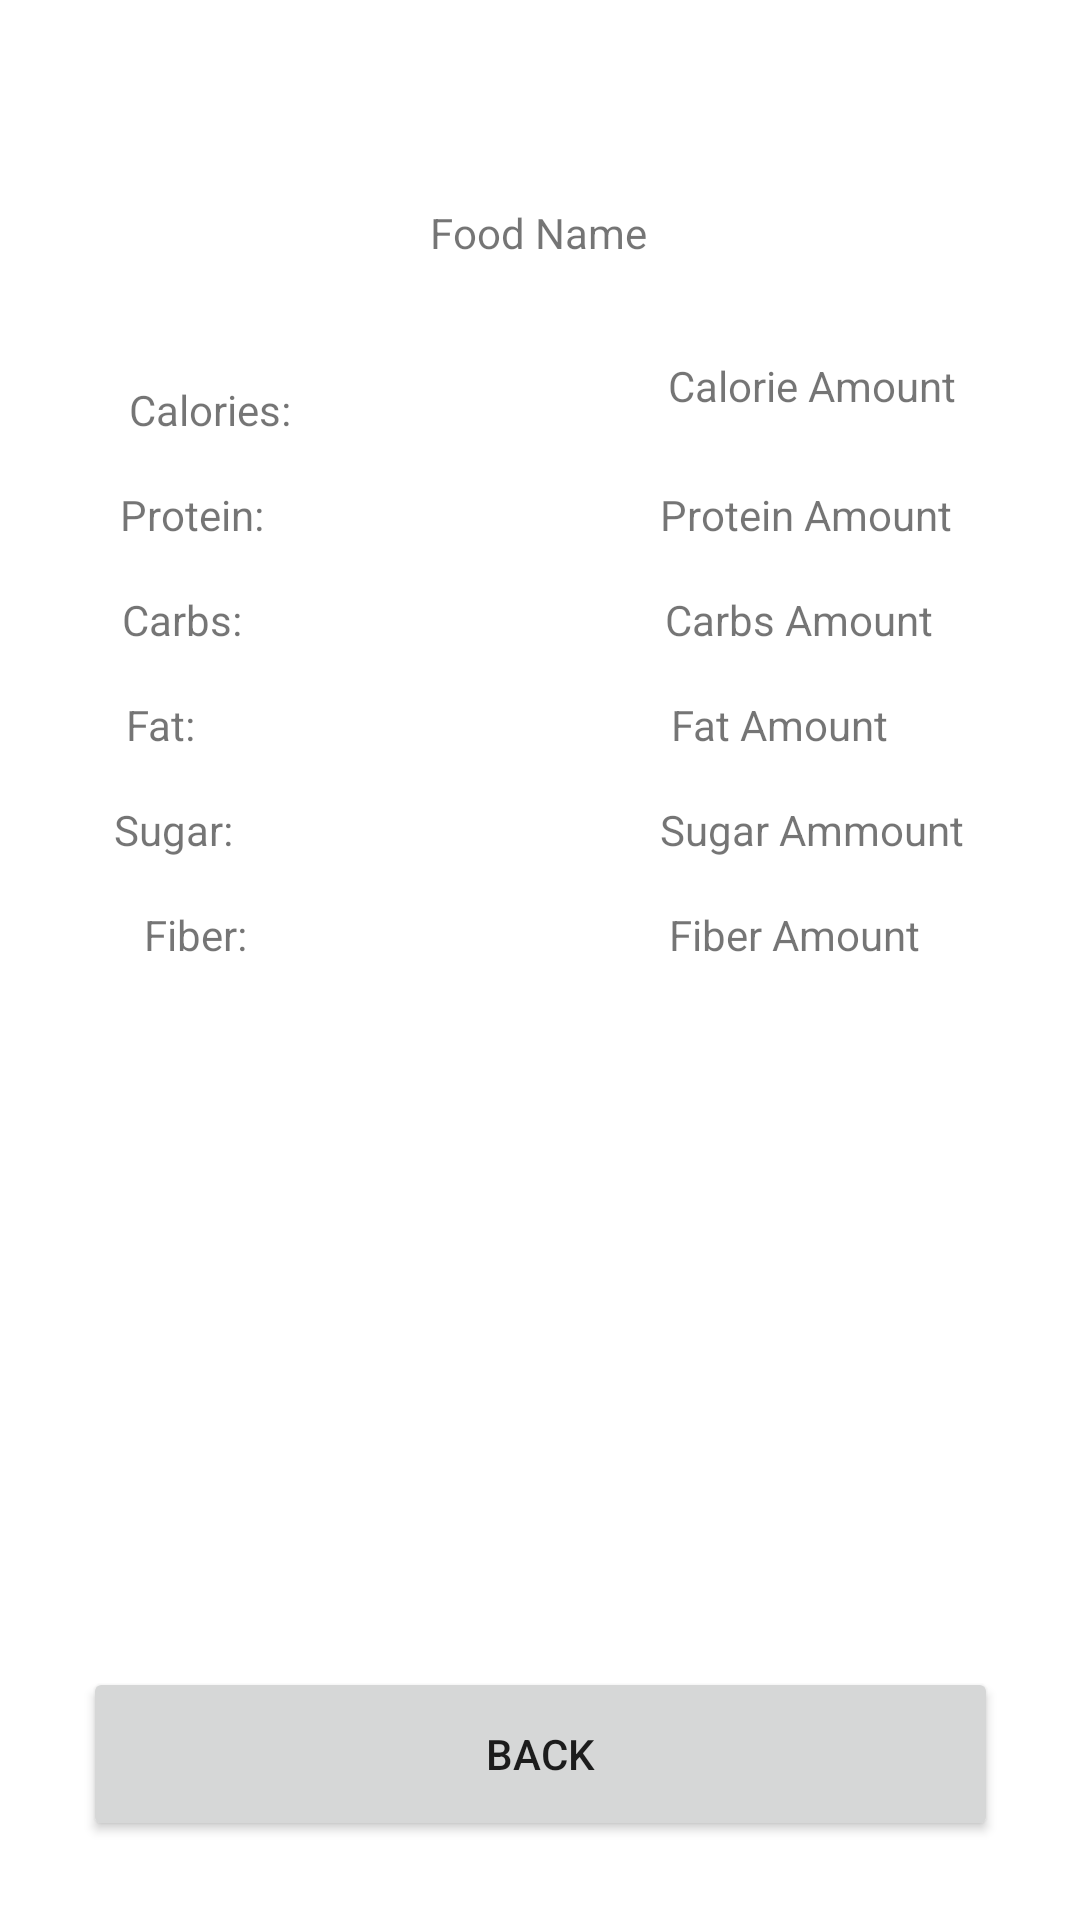

Android layout source for this screen:
<!-- AndroidManifest.xml: application theme Theme.MealPrepMobile -->
<!-- res/layout/food_page.xml -->
<?xml version="1.0" encoding="utf-8"?>
<androidx.constraintlayout.widget.ConstraintLayout xmlns:android="http://schemas.android.com/apk/res/android"
    xmlns:app="http://schemas.android.com/apk/res-auto"
    xmlns:tools="http://schemas.android.com/tools"
    android:layout_width="match_parent"
    android:layout_height="match_parent">

    <TextView
        android:id="@+id/textView7"
        android:layout_width="wrap_content"
        android:layout_height="wrap_content"
        android:layout_marginTop="68dp"
        android:text="Food Name"
        app:layout_constraintEnd_toEndOf="parent"
        app:layout_constraintHorizontal_bias="0.498"
        app:layout_constraintStart_toStartOf="parent"
        app:layout_constraintTop_toTopOf="parent" />

    <TextView
        android:id="@+id/textView9"
        android:layout_width="wrap_content"
        android:layout_height="wrap_content"
        android:layout_marginTop="40dp"
        android:text="Calories:"
        app:layout_constraintEnd_toEndOf="parent"
        app:layout_constraintHorizontal_bias="0.141"
        app:layout_constraintStart_toStartOf="parent"
        app:layout_constraintTop_toBottomOf="@+id/textView7" />

    <TextView
        android:id="@+id/textView10"
        android:layout_width="wrap_content"
        android:layout_height="wrap_content"
        android:layout_marginTop="32dp"
        android:text="Calorie Amount"
        app:layout_constraintEnd_toEndOf="parent"
        app:layout_constraintHorizontal_bias="0.753"
        app:layout_constraintStart_toEndOf="@+id/textView9"
        app:layout_constraintTop_toBottomOf="@+id/textView7" />

    <TextView
        android:id="@+id/textView11"
        android:layout_width="wrap_content"
        android:layout_height="wrap_content"
        android:layout_marginTop="16dp"
        android:text="Protein:"
        app:layout_constraintEnd_toStartOf="@+id/textView16"
        app:layout_constraintHorizontal_bias="0.233"
        app:layout_constraintStart_toStartOf="parent"
        app:layout_constraintTop_toBottomOf="@+id/textView9" />

    <TextView
        android:id="@+id/textView12"
        android:layout_width="wrap_content"
        android:layout_height="wrap_content"
        android:layout_marginTop="16dp"
        android:text="Carbs:"
        app:layout_constraintEnd_toStartOf="@+id/textView17"
        app:layout_constraintHorizontal_bias="0.224"
        app:layout_constraintStart_toStartOf="parent"
        app:layout_constraintTop_toBottomOf="@+id/textView11" />

    <TextView
        android:id="@+id/textView13"
        android:layout_width="wrap_content"
        android:layout_height="wrap_content"
        android:layout_marginTop="16dp"
        android:text="Fat:"
        app:layout_constraintEnd_toStartOf="@+id/textView18"
        app:layout_constraintHorizontal_bias="0.209"
        app:layout_constraintStart_toStartOf="parent"
        app:layout_constraintTop_toBottomOf="@+id/textView12" />

    <TextView
        android:id="@+id/textView14"
        android:layout_width="wrap_content"
        android:layout_height="wrap_content"
        android:layout_marginTop="16dp"
        android:text="Sugar:"
        app:layout_constraintEnd_toStartOf="@+id/textView19"
        app:layout_constraintHorizontal_bias="0.211"
        app:layout_constraintStart_toStartOf="parent"
        app:layout_constraintTop_toBottomOf="@+id/textView13" />

    <TextView
        android:id="@+id/textView15"
        android:layout_width="wrap_content"
        android:layout_height="wrap_content"
        android:layout_marginStart="48dp"
        android:layout_marginTop="16dp"
        android:text="Fiber:"
        app:layout_constraintStart_toStartOf="parent"
        app:layout_constraintTop_toBottomOf="@+id/textView14" />

    <TextView
        android:id="@+id/textView16"
        android:layout_width="wrap_content"
        android:layout_height="wrap_content"
        android:layout_marginTop="24dp"
        android:text="Protein Amount"
        app:layout_constraintEnd_toEndOf="parent"
        app:layout_constraintHorizontal_bias="0.837"
        app:layout_constraintStart_toStartOf="parent"
        app:layout_constraintTop_toBottomOf="@+id/textView10" />

    <TextView
        android:id="@+id/textView17"
        android:layout_width="wrap_content"
        android:layout_height="wrap_content"
        android:layout_marginTop="16dp"
        android:text="Carbs Amount"
        app:layout_constraintEnd_toEndOf="parent"
        app:layout_constraintHorizontal_bias="0.819"
        app:layout_constraintStart_toStartOf="parent"
        app:layout_constraintTop_toBottomOf="@+id/textView16" />

    <TextView
        android:id="@+id/textView18"
        android:layout_width="wrap_content"
        android:layout_height="wrap_content"
        android:layout_marginTop="16dp"
        android:text="Fat Amount"
        app:layout_constraintEnd_toEndOf="parent"
        app:layout_constraintHorizontal_bias="0.778"
        app:layout_constraintStart_toStartOf="parent"
        app:layout_constraintTop_toBottomOf="@+id/textView17" />

    <TextView
        android:id="@+id/textView19"
        android:layout_width="wrap_content"
        android:layout_height="wrap_content"
        android:layout_marginTop="16dp"
        android:text="Sugar Ammount"
        app:layout_constraintEnd_toEndOf="parent"
        app:layout_constraintHorizontal_bias="0.851"
        app:layout_constraintStart_toStartOf="parent"
        app:layout_constraintTop_toBottomOf="@+id/textView18" />

    <TextView
        android:id="@+id/textView20"
        android:layout_width="wrap_content"
        android:layout_height="wrap_content"
        android:layout_marginTop="16dp"
        android:text="Fiber Amount"
        app:layout_constraintEnd_toEndOf="parent"
        app:layout_constraintHorizontal_bias="0.807"
        app:layout_constraintStart_toStartOf="parent"
        app:layout_constraintTop_toBottomOf="@+id/textView19" />

    <Button
        android:id="@+id/button7"
        android:layout_width="305dp"
        android:layout_height="58dp"
        android:text="Back"
        app:layout_constraintBottom_toBottomOf="parent"
        app:layout_constraintEnd_toEndOf="parent"
        app:layout_constraintStart_toStartOf="parent"
        app:layout_constraintTop_toBottomOf="@+id/textView7"
        app:layout_constraintVertical_bias="0.947" />
</androidx.constraintlayout.widget.ConstraintLayout>
<!-- resources referenced by this layout -->
<resources>
  <style name="Theme.MealPrepMobile" parent="Theme.MaterialComponents.DayNight.DarkActionBar">
          
          <item name="colorPrimary">@color/purple_500</item>
          <item name="colorPrimaryVariant">@color/purple_700</item>
          <item name="colorOnPrimary">@color/white</item>
          
          <item name="colorSecondary">@color/teal_200</item>
          <item name="colorSecondaryVariant">@color/teal_700</item>
          <item name="colorOnSecondary">@color/black</item>
          
          <item name="android:statusBarColor" tools:targetApi="l">?attr/colorPrimaryVariant</item>
          
      </style>
  <!-- not gathered from this repository: default colours our renderer supplied (Android Studio template values) -->
  <color name="purple_500">#FF6200EE</color>
  <color name="purple_700">#FF3700B3</color>
  <color name="teal_200">#FF03DAC5</color>
  <color name="teal_700">#FF018786</color>
  <color name="black">#FF000000</color>
  <color name="white">#FFFFFFFF</color>
</resources>
